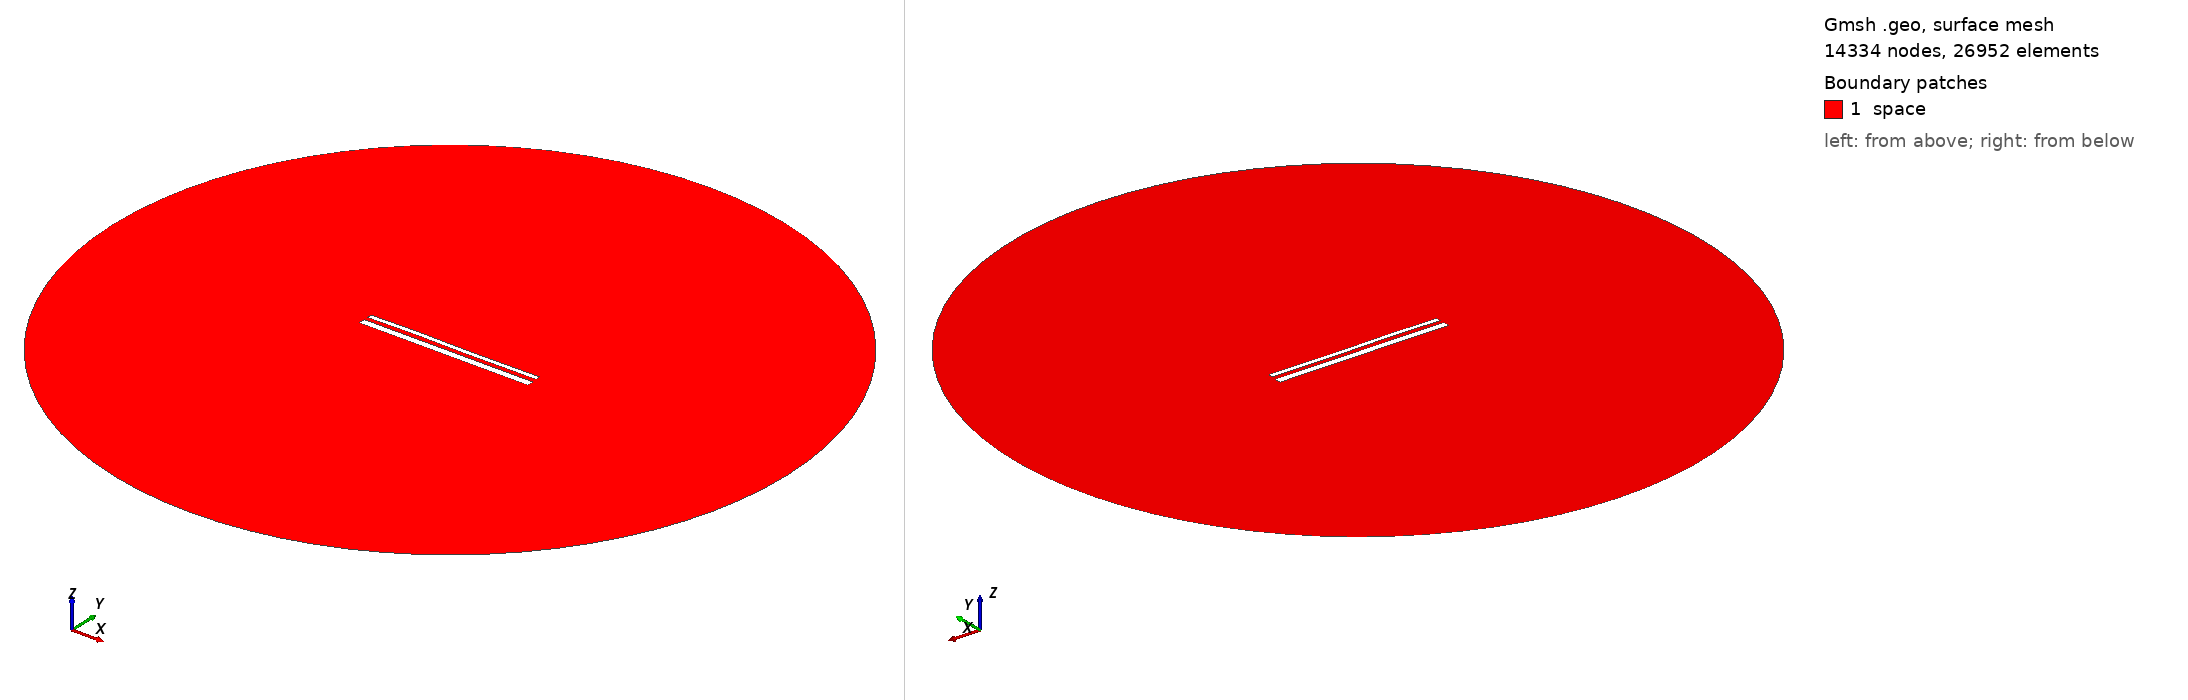

Gmsh geometry script, surface-meshed: 14334 nodes, 26952 surface elements. Boundary patches (legend numbers): 1 space. Left view from above one corner, right view from below the opposite corner. Legend entries are the model's physical surfaces. The drawing asked Gmsh for element sizes between 1% and 20% of the model's largest extent; the script's own settings can give other sizes.

=== 14349.geo (drawn) ===
//---------------------------------------
// Geometry kernel
//---------------------------------------

SetFactory("OpenCASCADE");



//---------------------------------------
// Parameters of the geometry
//---------------------------------------

// Overetch of the upper plate
overetch = 0.5;

// Distance between the plates
distance = 2.0;

// Discretization over the x axis (for the deformation)
nx = 50; 

// Length of the plate
L = 100 - overetch; 

// Number of modes
n = 4; 

// 1st mode coefficient
coeff(1) = 0.15;
beta(1) = 0.596864 * 3.1415926535 / L;

// 2nd mode coefficient
coeff(2) = 0.07499999999999998;
beta(2) = 1.49418 * 3.1415926535 / L;

// 3rd mode coefficient
coeff(3) = 0.15;
beta(3) = 2.50025 * 3.1415926535 / L;

// 4th mode coefficient
coeff(4) = 0.07499999999999998;
beta(4) = 3.49999 * 3.1415926535 / L;



//---------------------------------------
// Upper plate (deformed rectangle)
//---------------------------------------

// Coordiantes of the upper plate
xmin = -50;
xmax = 50 - overetch;

// Height of the upper plate
yheight = 4 - 2 * overetch;

// Indexes of the points
UpperID[] = {};
LowerID[] = {};
LeftID[] = {};
RightID[] = {};

// Point index
p = 1;

// Horizontal edges
For i In {1:nx}
    x = xmin + (i-1)*(xmax - xmin)/(nx-1);

    y_bottom = distance / 2 + overetch;
    For j In {1:n}
        C = (Cosh(beta(j)*L) + Cos(beta(j)*L)) / (Sinh(beta(j)*L) + Sin(beta(j)*L));
        y_bottom  = y_bottom + coeff(j) * (Cosh(beta(j)*(x+50)) - Cos(beta(j)*(x+50)) - C * (Sinh(beta(j)*(x+50)) - Sin(beta(j)*(x+50))));
    EndFor

    y_top = y_bottom + yheight;

    Point(p) = {x, y_top, 0, 1.0};
    UpperID[i] = p;
    p = p + 1;

    Point(p) = {x, y_bottom, 0, 1.0};
    LowerID[i] = p;
    p = p + 1;
EndFor

// Create point lists
UpperPts[] = {}; LowerPts[] = {};
For i In {1:nx}
  UpperPts[] += {UpperID[i]};
  LowerPts[] += {LowerID[i]};
EndFor

// Build splines
Spline(1) = {UpperPts[]};
Spline(2) = {LowerPts[]};
Line(3) = {LowerPts[nx-1], UpperPts[nx-1]};
Line(4) = {LowerPts[0], UpperPts[0]};

// Build the plane surface
Curve Loop(1) = {2, 3, -1, -4};
Plane Surface(1) = {1};



//---------------------------------------
// Lower plate (rectangle)
//---------------------------------------

// Vertices
Point(1001) = {-50, -1, 0, 1.0};
Point(1002) = { 50, -1, 0, 1.0};
Point(1003) = { 50,  -5, 0, 1.0};
Point(1004) = {-50,  -5, 0, 1.0};

// Edges
Line(5) = {1001, 1002};
Line(6) = {1002, 1003};
Line(7) = {1003, 1004};
Line(8) = {1004, 1001};

// Plane surface
Line Loop(2) = {5, 6, 7, 8};
Plane Surface(2) = {2}; 



//---------------------------------------
// Outer (fictious) boundary
//---------------------------------------

// Points
Point(1005) = {0, 0, 0};       // Center
Point(1006) = {200, 0, 0};     // Start point
Point(1007) = {0, 200, 0};     // 90 degrees
Point(1008) = {-200, 0, 0};    // 180 degrees
Point(1009) = {0, -200, 0};    // 270 degrees

// Circle arcs (each needs start, center, end)
Circle(9) = {1006, 1005, 1007};
Circle(10) = {1007, 1005, 1008};
Circle(11) = {1008, 1005, 1009};
Circle(12) = {1009, 1005, 1006};

// Plane surface for the entire domain
Curve Loop(3) = {9, 10, 11, 12};
Surface(3) = {3};

// Subtract the plates from the whole domain to obtain the actual domain where we want to solve the equations
BooleanDifference{ Surface{3}; Delete; }{ Surface{1}; Surface{2}; Delete; }




//---------------------------------------
// Transfinite Lines/Curves
//---------------------------------------

// Set the number of points on the boundaries
r = 7;

// Plates
Transfinite Curve {1, 2} = 50*r Using Progression 1;
Transfinite Curve {3, 4} = 2*r Using Progression 1;
Transfinite Line {5, 7} = 50*r Using Progression 1;
Transfinite Line {6, 8} = 2*r Using Progression 1;

// Outer boundary
Transfinite Line {9, 10, 11, 12} = 20 Using Progression 1;



//---------------------------------------
// Physical groups
//---------------------------------------                

// Physical curves (boundaries)
Physical Line("force_segment", 10) = {2};
Physical Line("upper_plate", 11) = {1, 3, 4};
Physical Line("lower_plate", 12) = {5, 6, 7, 8};
Physical Line("boundary", 20) = {9, 10, 11, 12};

// Physical Surfaces
Physical Surface("space", 30) = {3};



//---------------------------------------
// 6. Generate the Mesh
//---------------------------------------

// 2D mesh generation
Mesh 2;
